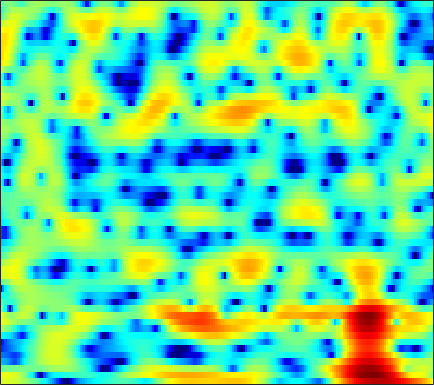

The table this chart was drawn from, first rows:
3.4463, 3.5141, 3.5516, 3.5244, 3.4639, 3.3213, 3.1166, 2.9174, 2.5903, 2.2094, 1.7594, 1.3699, 0.80564, 0.18989, -0.31973, -1.0288, -1.7911, -2.392, -3.2195, -4.1193, -5.0271, -5.77, -6.8987, -8.1093
4.261, 4.322, 4.334, 4.261, 4.147, 3.918, 3.582, 3.247, 2.687, 1.972, 1.073, 0.2558, -1.073, -2.745, -4.306, -6.984, -10.76, -14.98, -22.93, -17.21, -12.07, -9.776, -7.744, -6.429
-1.114, -0.9547, -0.7995, -0.6966, -0.6457, -0.5757, -0.5219, -0.4896, -0.449, -0.4264, -0.4289, -0.4515, -0.4997, -0.5768, -0.6398, -0.7072, -0.7193, -0.6812, -0.5596, -0.3463, -0.06513, 0.1784, 0.4874, 0.7716
-8.087, -8.261, -8.786, -9.639, -10.49, -11.64, -12.31, -12.04, -10.53, -8.488, -6.535, -5.214, -3.679, -2.384, -1.552, -0.581, 0.2489, 0.7879, 1.415, 1.935, 2.39, 2.668, 2.961, 3.171
-10.75, -10.88, -11.16, -11.68, -12.17, -12.89, -13.26, -13.06, -11.87, -10.03, -7.976, -6.522, -4.746, -3.212, -2.177, -0.966, 0.07504, 0.7588, 1.546, 2.197, 2.724, 3.041, 3.351, 3.546
-14.06, -13.39, -12.43, -11.52, -10.82, -10.01, -9.197, -8.569, -7.649, -6.669, -5.637, -4.847, -3.769, -2.701, -1.929, -0.9442, -0.04199, 0.5918, 1.349, 1.999, 2.541, 2.877, 3.218, 3.437
-16.16, -14.16, -12.19, -10.84, -10.06, -9.294, -8.697, -8.309, -7.792, -7.202, -6.438, -5.763, -4.771, -3.684, -2.852, -1.737, -0.7074, 0.007574, 0.8709, 1.629, 2.259, 2.661, 3.089, 3.405
-5.051, -5.243, -5.523, -5.92, -6.347, -7.194, -8.458, -9.747, -11.95, -14.31, -14.56, -12.55, -9.32, -6.556, -4.873, -3.04, -1.538, -0.6042, 0.4399, 1.294, 1.983, 2.41, 2.881, 3.242
1.642, 1.148, 0.4473, -0.3967, -1.105, -2.219, -3.506, -4.606, -6.105, -7.322, -7.598, -6.999, -5.612, -4.095, -3.072, -1.932, -1.048, -0.4999, 0.09914, 0.588, 0.99, 1.238, 1.513, 1.735
4.84, 4.289, 3.55, 2.829, 2.328, 1.725, 1.196, 0.8448, 0.4587, 0.1668, -0.03157, -0.1279, -0.2702, -0.4717, -0.7154, -1.183, -1.803, -2.311, -2.958, -3.247, -3.133, -2.833, -2.46, -2.309
4.879, 3.834, 2.454, 1.277, 0.7429, 0.6036, 1.009, 1.47, 2.089, 2.54, 2.782, 2.804, 2.567, 1.966, 1.242, -0.232, -2.514, -5.119, -11.01, -22.11, -11.06, -7.061, -4.28, -3.019
0.6444, -1.31, -4.996, -11.48, -19.83, -10.73, -5.141, -2.655, -0.4449, 1.016, 1.939, 2.35, 2.571, 2.492, 2.243, 1.705, 0.9707, 0.3833, -0.3019, -0.7053, -0.7085, -0.5209, -0.1774, 0.1237
-1.828, -2.488, -3.254, -3.725, -3.764, -3.376, -2.591, -1.877, -0.9259, -0.08672, 0.5806, 0.956, 1.297, 1.468, 1.496, 1.426, 1.286, 1.156, 0.9782, 0.8252, 0.7045, 0.6452, 0.5862, 0.5372
-4.886, -4.663, -4.083, -3.327, -2.713, -1.907, -1.136, -0.6068, 0.0206, 0.5458, 0.9528, 1.179, 1.387, 1.486, 1.502, 1.459, 1.355, 1.247, 1.085, 0.9136, 0.7438, 0.6194, 0.4646, 0.3158
-15.38, -9.959, -5.887, -3.308, -1.922, -0.5337, 0.4742, 1.041, 1.588, 1.929, 2.097, 2.125, 2.055, 1.882, 1.707, 1.435, 1.14, 0.9107, 0.6053, 0.3084, 0.02159, -0.1894, -0.4511, -0.6769
-2.095, -1.441, -0.2696, 0.8945, 1.645, 2.448, 2.997, 3.243, 3.352, 3.219, 2.866, 2.468, 1.794, 1.004, 0.3917, -0.3873, -1.042, -1.437, -1.869, -2.252, -2.667, -3.014, -3.522, -4.031
3.137, 3.35, 3.692, 4.042, 4.265, 4.459, 4.478, 4.347, 3.943, 3.232, 2.168, 1.102, -0.7394, -3.103, -5.192, -7.953, -9.311, -9.009, -8.043, -7.516, -7.66, -8.246, -9.675, -11.8
3.247, 3.599, 4.047, 4.415, 4.615, 4.747, 4.684, 4.484, 3.988, 3.175, 1.985, 0.7971, -1.275, -4.046, -6.646, -10.43, -12, -10.97, -9.359, -8.64, -8.893, -9.695, -11.62, -14.59
0.1674, 1.09, 2.126, 2.942, 3.409, 3.836, 4.05, 4.068, 3.893, 3.495, 2.871, 2.263, 1.289, 0.2059, -0.629, -1.655, -2.49, -2.994, -3.577, -4.193, -4.988, -5.753, -7.008, -8.521
-3.701, -2.289, -0.805, 0.3507, 1.041, 1.767, 2.294, 2.57, 2.787, 2.837, 2.741, 2.582, 2.273, 1.875, 1.537, 1.054, 0.5468, 0.1657, -0.3654, -0.9345, -1.547, -2.044, -2.758, -3.512
-5.225, -4.412, -3.369, -2.393, -1.709, -0.8642, -0.1232, 0.3591, 0.8955, 1.302, 1.58, 1.706, 1.779, 1.75, 1.673, 1.509, 1.288, 1.089, 0.7983, 0.4846, 0.1592, -0.08255, -0.3923, -0.6721
-7.372, -7.144, -6.565, -5.685, -4.884, -3.733, -2.611, -1.837, -0.931, -0.1822, 0.4006, 0.7353, 1.055, 1.244, 1.311, 1.314, 1.236, 1.14, 0.9797, 0.8118, 0.6594, 0.5721, 0.5119, 0.5218
-12.58, -14, -14.06, -11.57, -9.319, -6.677, -4.561, -3.279, -1.902, -0.8475, -0.05472, 0.3974, 0.826, 1.085, 1.176, 1.171, 1.041, 0.8763, 0.5874, 0.2764, 0.0266, -0.06581, -0.00371, 0.2873
-12.28, -14.19, -14.53, -11.35, -8.71, -5.886, -3.758, -2.532, -1.288, -0.3879, 0.2572, 0.6089, 0.9546, 1.164, 1.226, 1.156, 0.8584, 0.445, -0.3973, -1.597, -3.03, -3.953, -4.177, -2.884
-6.185, -5.74, -4.963, -3.986, -3.192, -2.21, -1.418, -1.015, -0.7425, -0.7335, -0.8691, -0.9649, -0.9016, -0.5855, -0.239, 0.1656, 0.2777, 0.07217, -0.7496, -2.436, -5.415, -8.952, -11.73, -6.162
-5.478, -4.12, -2.751, -1.766, -1.256, -0.8654, -0.8424, -1.131, -2.009, -3.645, -6.366, -9.302, -12.04, -8.421, -5.389, -2.604, -0.865, -0.06449, 0.4817, 0.5994, 0.4977, 0.4577, 0.6562, 1.235
-4.041, -3.011, -1.942, -1.21, -0.8669, -0.667, -0.8094, -1.145, -1.952, -3.21, -4.868, -6.105, -6.785, -5.575, -4.025, -2.046, -0.4895, 0.3875, 1.252, 1.842, 2.228, 2.435, 2.634, 2.758
-2.122, -1.836, -1.484, -1.186, -1.006, -0.8548, -0.8119, -0.8492, -0.9888, -1.184, -1.362, -1.415, -1.328, -1.007, -0.6487, -0.0743, 0.513, 0.9158, 1.383, 1.742, 1.997, 2.107, 2.148, 2.051
-1.445, -1.638, -1.782, -1.778, -1.671, -1.437, -1.11, -0.8597, -0.5338, -0.2532, -0.01695, 0.1363, 0.3237, 0.5036, 0.6191, 0.7695, 0.9283, 1.05, 1.198, 1.33, 1.441, 1.491, 1.484, 1.359
-2.062, -3.012, -3.99, -4.303, -4.022, -3.12, -1.99, -1.162, -0.2039, 0.5515, 1.088, 1.348, 1.52, 1.505, 1.395, 1.145, 0.8403, 0.63, 0.4663, 0.5054, 0.7038, 0.9174, 1.188, 1.334
-3.323, -6.314, -12.9, -20.56, -12.01, -6.167, -2.811, -1.042, 0.687, 1.888, 2.652, 2.966, 3.031, 2.678, 2.133, 0.9876, -0.6654, -2.129, -3.683, -3.538, -1.918, -0.5771, 0.8583, 1.789
-2.108, -3.697, -5.415, -5.973, -5.435, -3.824, -1.961, -0.6342, 0.8958, 2.079, 2.887, 3.232, 3.321, 2.936, 2.264, 0.7602, -1.7, -4.409, -9.043, -8.313, -3.87, -1.478, 0.5897, 1.761
-4.21, -5.711, -7.196, -7.51, -6.895, -5.37, -3.624, -2.335, -0.7865, 0.5007, 1.487, 2.017, 2.435, 2.541, 2.414, 2.012, 1.435, 0.9876, 0.5634, 0.5179, 0.8464, 1.19, 1.587, 1.74
-7.842, -11.41, -20.43, -22.94, -14.55, -9.438, -6.299, -4.555, -2.67, -1.16, 0.07072, 0.8284, 1.625, 2.199, 2.508, 2.758, 2.867, 2.879, 2.848, 2.78, 2.673, 2.551, 2.286, 1.862
-5.115, -6.45, -7.898, -8.499, -8.295, -7.49, -6.366, -5.419, -4.09, -2.711, -1.366, -0.4149, 0.7262, 1.663, 2.228, 2.801, 3.18, 3.354, 3.448, 3.395, 3.188, 2.935, 2.459, 1.822
-2.143, -2.951, -4.113, -5.335, -6.273, -7.56, -8.591, -8.754, -7.654, -5.526, -3.264, -1.751, -0.05422, 1.284, 2.058, 2.829, 3.336, 3.56, 3.663, 3.571, 3.305, 2.996, 2.451, 1.748
0.08446, -0.6232, -1.845, -3.474, -5.11, -8.186, -13.44, -19.73, -13.8, -7.556, -3.797, -1.796, 0.1824, 1.604, 2.384, 3.109, 3.516, 3.632, 3.57, 3.292, 2.846, 2.422, 1.767, 1.032
1.576, 1.118, 0.3469, -0.5818, -1.347, -2.357, -3.09, -3.279, -2.851, -1.801, -0.5247, 0.4008, 1.472, 2.289, 2.726, 3.054, 3.09, 2.93, 2.478, 1.766, 0.8208, 0.01624, -1.072, -2.003
2.057, 1.754, 1.316, 0.8946, 0.6332, 0.3975, 0.3246, 0.4018, 0.6716, 1.079, 1.561, 1.916, 2.324, 2.604, 2.698, 2.624, 2.296, 1.856, 0.9484, -0.3967, -2.295, -4.182, -7.398, -10.7
1.537, 1.005, 0.369, -0.01081, -0.08026, 0.09605, 0.4678, 0.8179, 1.284, 1.703, 2.047, 2.251, 2.433, 2.507, 2.479, 2.307, 1.959, 1.539, 0.6884, -0.5555, -2.308, -4.066, -7.038, -9.964
-0.1916, -1.969, -4.585, -6.075, -5.441, -3.417, -1.54, -0.4797, 0.5079, 1.097, 1.375, 1.446, 1.434, 1.384, 1.371, 1.407, 1.436, 1.412, 1.264, 0.9352, 0.4083, -0.0684, -0.7035, -1.164
0.2556, -2.095, -6.252, -9.358, -7.626, -4.18, -1.83, -0.7388, 0.04032, 0.1842, -0.2147, -0.83, -1.901, -2.831, -3.003, -2.304, -1.053, -0.1191, 0.8949, 1.55, 1.885, 1.977, 1.927, 1.753
3.514, 2.591, 1.5, 0.7785, 0.5602, 0.5876, 0.7341, 0.7644, 0.5477, -0.1199, -1.427, -3.02, -6.551, -14.05, -25.05, -9.599, -4.254, -1.906, 0.12, 1.344, 2.013, 2.211, 2.141, 1.732
3.959, 3.348, 2.624, 2.04, 1.705, 1.387, 1.138, 0.9499, 0.6137, 0.1034, -0.6235, -1.303, -2.3, -3.044, -3.132, -2.489, -1.333, -0.4308, 0.5637, 1.246, 1.568, 1.558, 1.206, 0.4255
2.088, 1.306, 0.3858, -0.2528, -0.5139, -0.595, -0.4765, -0.3366, -0.1634, -0.04893, -0.01008, -0.01137, 0.003169, 0.07573, 0.1991, 0.458, 0.8075, 1.072, 1.37, 1.537, 1.509, 1.352, 0.9296, 0.2501
-0.817, -2.646, -5.17, -6.67, -6.4, -4.944, -3.372, -2.397, -1.379, -0.6157, -0.03521, 0.3189, 0.731, 1.095, 1.344, 1.648, 1.894, 2.029, 2.131, 2.106, 1.948, 1.739, 1.342, 0.8398
-1.128, -3.835, -8.98, -14.04, -11.32, -6.972, -4.354, -3.089, -1.914, -1.08, -0.4038, 0.06452, 0.6523, 1.222, 1.62, 2.09, 2.44, 2.617, 2.708, 2.63, 2.38, 2.068, 1.521, 0.852
3.208, 2.035, 0.5246, -0.6336, -1.148, -1.513, -1.746, -1.937, -2.248, -2.478, -2.368, -1.96, -1.069, -0.01766, 0.7462, 1.605, 2.257, 2.583, 2.78, 2.717, 2.362, 1.898, 0.9963, -0.2662
6.147, 5.439, 4.402, 3.256, 2.324, 0.9112, -0.8217, -2.437, -5.358, -9.492, -12.89, -10.63, -6.324, -3.309, -1.689, -0.1716, 0.8491, 1.336, 1.682, 1.689, 1.353, 0.8909, -0.09927, -1.581
6.657, 6.146, 5.28, 4.199, 3.227, 1.701, -0.1568, -1.838, -4.463, -7.27, -8.954, -8.461, -6.552, -4.645, -3.487, -2.294, -1.465, -1.049, -0.7228, -0.6527, -0.8088, -1.071, -1.621, -2.394
6.494, 6.157, 5.508, 4.644, 3.853, 2.621, 1.204, 0.06691, -1.467, -2.859, -3.909, -4.434, -4.714, -4.669, -4.515, -4.193, -3.901, -3.716, -3.571, -3.511, -3.513, -3.582, -3.669, -3.792
6.514, 6.348, 5.935, 5.288, 4.647, 3.58, 2.29, 1.181, -0.4509, -2.217, -4.001, -5.236, -6.517, -7.144, -7.202, -7.05, -6.877, -6.853, -6.992, -7.205, -7.333, -7.23, -6.826, -6.191
6.292, 6.328, 6.175, 5.765, 5.279, 4.365, 3.116, 1.914, -0.09437, -2.745, -6.301, -9.979, -16.7, -16.83, -13.32, -10.71, -9.761, -9.901, -10.99, -13.17, -15.75, -15.91, -13.28, -10.26
4.89, 5.215, 5.443, 5.422, 5.222, 4.687, 3.792, 2.891, 1.292, -0.7828, -3.379, -5.541, -8.124, -9.067, -8.791, -8.296, -8.367, -8.953, -10.62, -13.36, -16.67, -17.32, -14.73, -11.71
1.752, 2.57, 3.455, 4.051, 4.285, 4.316, 4.04, 3.639, 2.873, 1.904, 0.7851, -0.04663, -1.09, -1.959, -2.516, -3.249, -4.11, -4.878, -6.165, -7.63, -9.183, -10.24, -11.61, -12.53
-3.005, -1.142, 0.7699, 2.08, 2.738, 3.253, 3.446, 3.4, 3.183, 2.822, 2.383, 2.01, 1.503, 0.9741, 0.5582, -0.06633, -0.8162, -1.502, -2.565, -3.9, -5.599, -7.311, -10.46, -15.46
-5.064, -2.942, -0.9091, 0.4243, 1.069, 1.568, 1.738, 1.736, 1.632, 1.5, 1.421, 1.388, 1.376, 1.341, 1.272, 1.098, 0.7976, 0.4653, -0.1201, -0.8805, -1.792, -2.529, -3.462, -4.101
-2.091, -1.317, -0.5215, -0.07064, 0.009702, -0.2143, -0.7883, -1.351, -2.117, -2.514, -2.288, -1.742, -0.8412, 0.01488, 0.5298, 1.017, 1.279, 1.348, 1.266, 1.052, 0.7528, 0.5208, 0.2333, 0.04116
